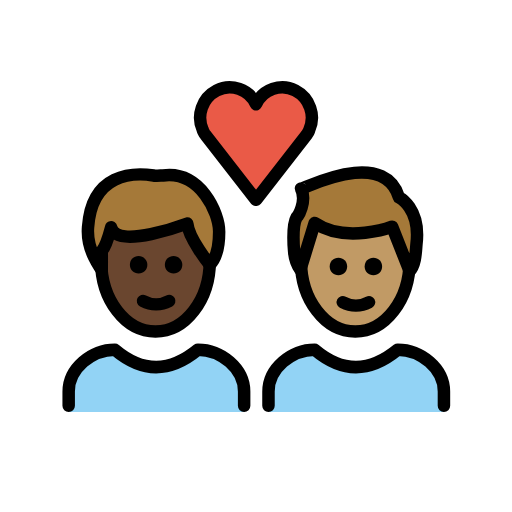
t = 0.00 s
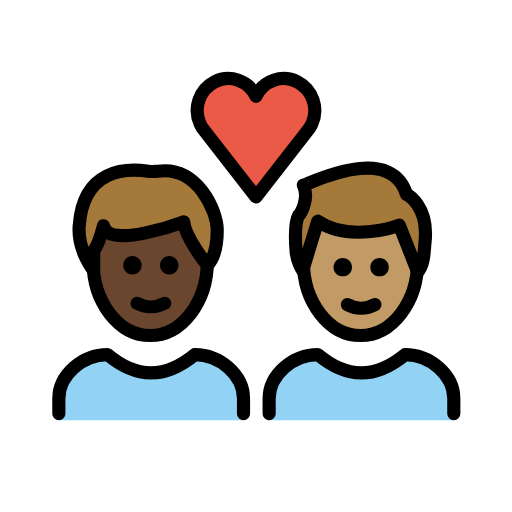
t = 0.36 s
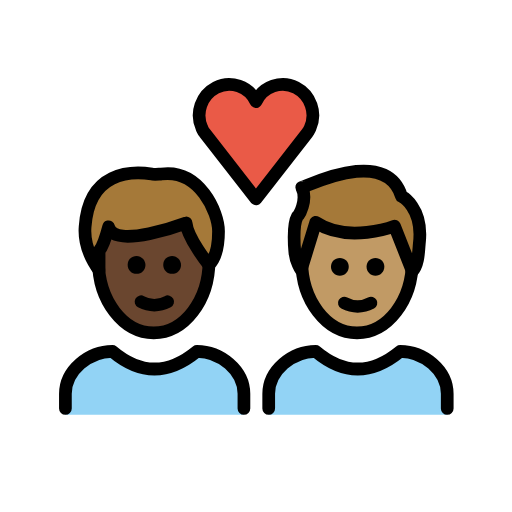
t = 0.84 s
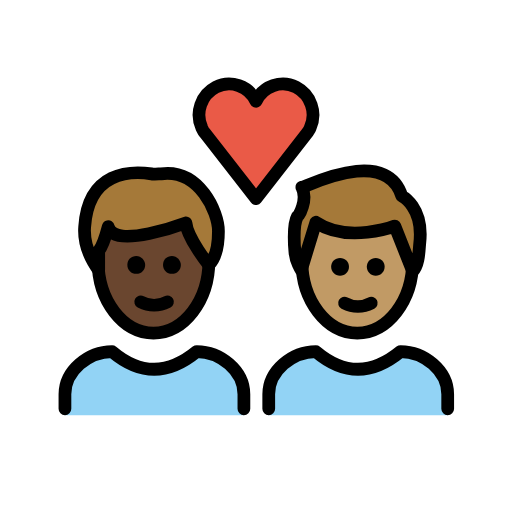
t = 1.20 s
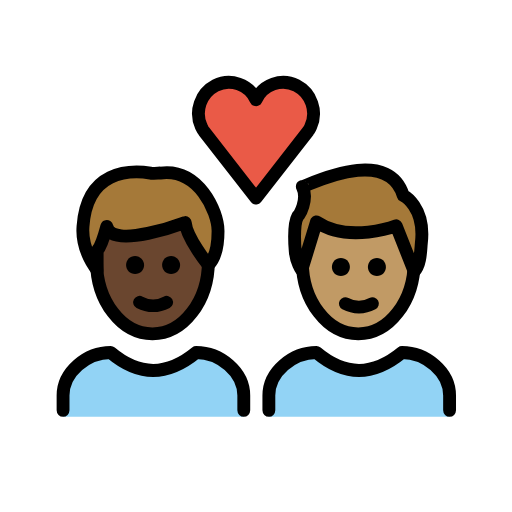
t = 1.56 s
t = 2.04 s: frame unchanged from t = 0.00 s, image omitted

The animated SVG that drew these frames (rendered in a browser with its animation timeline set to each time). Animation: 1 SMIL element (animateTransform=1); one cycle of 2.40 s, repeats indefinitely.

<?xml version='1.0' encoding='utf-8'?>
<svg xmlns="http://www.w3.org/2000/svg" id="emoji" viewBox="-5 -5 82 82" version="1.1" width="200" height="200" role="img">
  <title>OpenMoji: couple with heart: man, man, dark skin tone, medium skin tone</title><g transform="translate(36 36)"><g><g transform="translate(-36 -36)"><g id="color">
    <path fill="#92D3F5" d="M6,61v-3.3C6,54,9.7,51,13.4,51c4.4,3.7,8.8,3.7,13.3,0c3.7,0,7.4,3,7.4,6.7V61" />
    <path fill="#92D3F5" d="M38,61v-3.3c0-3.7,3.7-6.7,7.4-6.7c4.4,3.7,8.8,3.7,13.3,0c3.7,0,7.4,3,7.4,6.7V61" />
    <path fill="#EA5A47" d="M36,11.7c1.1-2.4,4-3.4,6.3-2.2s3.3,4,2.2,6.4c-0.1,0.3-0.3,0.5-0.4,0.7L36,27l-8.1-10.4 c-0.2-0.2-0.3-0.5-0.4-0.7c-1.1-2.4-0.1-5.2,2.2-6.4S34.9,9.3,36,11.7L36,11.7z" />
  </g>
  <g id="hair">
    <g id="hair-b">
      <path fill="#A57939" d="M43.2,25.2c0,0.3,13.2-6.8,15.7,1.4c0,0,3.5,1.7,2.8,7.5c-0.1,1-0.1,3.3-1.1,4.3l-2.8-7.1 c0,0-7.4,2.8-12.4-0.6l-2.3,7.5c0,0-0.9-1.3-1-3c0,0-0.4-4,0.4-5.4C42.7,29.8,44.2,27.2,43.2,25.2z" />
    </g>
    <g id="hair-a">
      <path fill="#A57939" d="M9.1,31.2c0.6-8.7,7.2-8.8,10.5-8.3c0.3,0.1,1.2,0,1.5,0c6-0.8,9,6,9,9c0,1.1,0,3.8-1.5,5.3 c0,0-3.4-4.2-3.6-6.6c0,0-11.4,4.3-12.2,0.6c0,0-0.8,3-1.5,3.8c0,0,0,2.3,0,3C11.3,38,8.8,35,9.1,31.2z" />
    </g>
  </g>
  <g id="skin">
    <g id="skin-b">
      <path fill="#c19a65" d="M57.8,31.3c0,0-7.4,2.8-12.4-0.6l-2.1,6.8C43.6,43.3,47.4,48,52,48c4.4,0,8-4.2,8.6-9.6L57.8,31.3z" />
    </g>
    <g id="skin-a">
      <path fill="#6a462f" d="M25,30.8c0,0-11.4,4.3-12.2,0.6c0,0-0.8,3-1.5,3.8c0,0,0,2.3,0,3l0,0c0.6,5.5,4.2,9.8,8.6,9.8 c4.6,0,8.4-4.7,8.7-10.6C28.3,37,25.2,33.1,25,30.8z" />
    </g>
  </g>
  <g id="skin-shadow" />
  <g id="line">
    <path fill="none" stroke="#000000" stroke-miterlimit="10" stroke-width="2" d="M60.6,35.6c0,0.4,0,0.8,0,1.2 c0,6.2-3.9,11.3-8.7,11.3s-8.7-5.1-8.7-11.3c0-0.2,0-0.5,0-0.7" />
    <path fill="none" stroke="#000000" stroke-linejoin="round" stroke-miterlimit="10" stroke-width="2" d="M43.2,25.2 c0,0.3,13.2-6.8,15.7,1.4c0,0,3.5,1.7,2.8,7.5c-0.1,1-0.1,3.3-1.1,4.3l-2.8-7.1c0,0-7.4,2.8-12.4-0.6l-2.3,7.5c0,0-0.9-1.3-1-3 c0,0-0.4-4,0.4-5.4C42.7,29.8,44.2,27.2,43.2,25.2z" />
    <path fill="none" stroke="#000000" stroke-linecap="round" stroke-linejoin="round" stroke-width="2" d="M36,11.7 c1.1-2.4,4-3.4,6.3-2.2s3.3,4,2.2,6.4c-0.1,0.3-0.3,0.5-0.4,0.7L36,27l-8.1-10.4c-0.2-0.2-0.3-0.5-0.4-0.7 c-1.1-2.4-0.1-5.2,2.2-6.4S34.9,9.3,36,11.7L36,11.7z" />
    <path fill="none" stroke="#000000" stroke-miterlimit="10" stroke-width="2" d="M28.6,36.1c0,0.2,0,0.4,0,0.7 c0,6.2-3.9,11.3-8.7,11.3s-8.7-5.1-8.7-11.3c0-0.2,0-0.4,0-0.7" />
    <path fill="none" stroke="#000000" stroke-linecap="round" stroke-linejoin="round" stroke-width="2" d="M9.1,31.4 c0.6-8.7,7.2-8.8,10.5-8.3c0.3,0.1,1.2,0,1.5,0c6-0.8,9,6,9,9c0,1.1,0,3.8-1.5,5.3c0,0-3.4-4.2-3.6-6.6c0,0-11.4,4.3-12.2,0.6 c0,0-0.8,3-1.5,3.8c0,0,0,2.3,0,3C11.3,38.2,8.8,35.2,9.1,31.4z" />
    <path fill="none" stroke="#000000" stroke-linecap="round" stroke-linejoin="round" stroke-width="2" d="M6,60v-2.3 C6,54,9.7,51,13.4,51c4.4,3.7,8.8,3.7,13.3,0c3.7,0,7.4,3,7.4,6.7V60" />
    <path d="M24.2,37.4c0,0.8-0.6,1.4-1.4,1.4s-1.4-0.6-1.4-1.4c0-0.8,0.6-1.4,1.4-1.4S24.2,36.7,24.2,37.4" />
    <path d="M18.6,37.4c0,0.8-0.6,1.4-1.4,1.4s-1.4-0.6-1.4-1.4c0-0.8,0.6-1.4,1.4-1.4S18.6,36.7,18.6,37.4" />
    <path fill="none" stroke="#000000" stroke-linecap="round" stroke-linejoin="round" stroke-width="2" d="M17.9,43.2 c1.3,0.7,2.9,0.7,4.2,0" />
    <path d="M56.2,37.7c0,0.8-0.6,1.4-1.4,1.4c-0.8,0-1.4-0.6-1.4-1.4c0-0.8,0.6-1.4,1.4-1.4C55.6,36.3,56.2,36.9,56.2,37.7" />
    <path d="M50.6,37.7c0,0.8-0.6,1.4-1.4,1.4s-1.4-0.6-1.4-1.4c0-0.8,0.6-1.4,1.4-1.4S50.6,36.9,50.6,37.7" />
    <path fill="none" stroke="#000000" stroke-linecap="round" stroke-linejoin="round" stroke-width="2" d="M49.9,43.4 c1.3,0.7,2.9,0.7,4.2,0" />
    <path fill="none" stroke="#000000" stroke-linecap="round" stroke-linejoin="round" stroke-width="2" d="M38,60v-2.3 c0-3.7,3.7-6.7,7.4-6.7c4.4,3.7,8.8,3.7,13.3,0c3.7,0,7.4,3,7.4,6.7V60" />
  </g>
</g><animateTransform attributeName="transform" type="scale" values="1;1.07;1;1.04;1;1" dur="2.4s" repeatCount="indefinite" /></g></g></svg>
